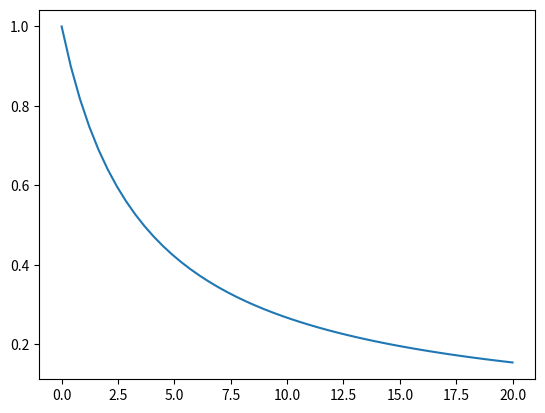

Here is the Python script that generated this plot:
# -*- coding: utf-8 -*-
"""
Created on Mon Feb 15 10:54:58 2021

[redacted]
"""


import numpy as np
import matplotlib.pyplot as plt
import math as mth

from scipy.integrate import odeint

lna=np.linspace(0,20)
x=1

# function that returns dy/dt
def model(y,lna):
    lmbda=1
    gamma=1
    xprime = - 3 * x + lmbda * mth.sqrt(3 / 2 ) * y ** 2 + (3 / 2) * x * (2 * x ** 2 + gamma * (1 - (x ** 2) - (y ** 2)))
    return xprime


y0 = 1
x0 = 1


# solve ODE
y = odeint(model,y0,lna)
# x = odeint(model,x0,lna)

plt.plot(lna,y)

   

